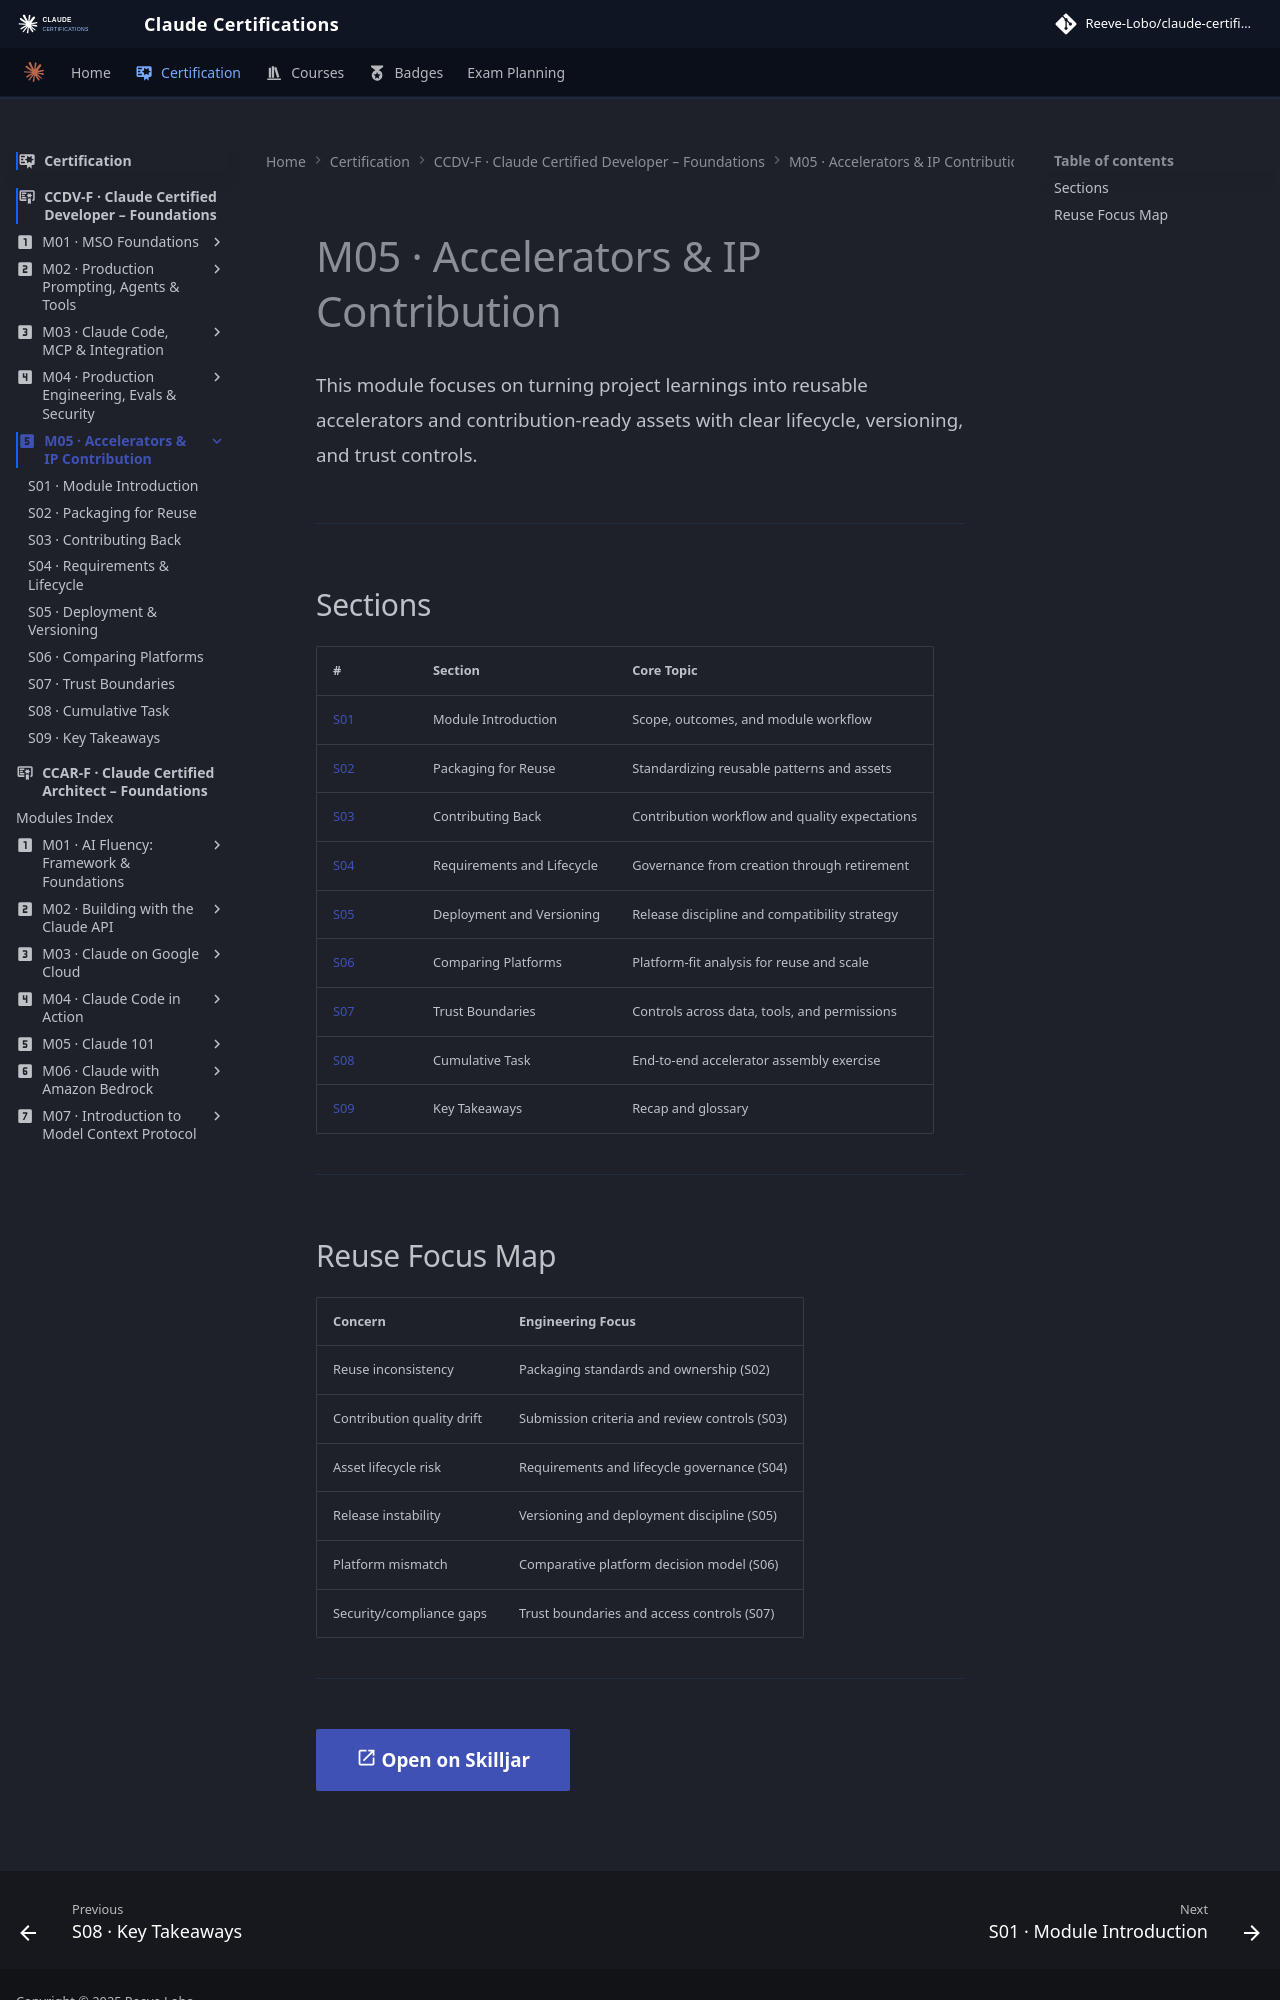

repository: reevelobo/anthropic-certified · page: certification/claude_certified_developer-foundation/modules/m05_accelerators_ip_contribution/index.html · generator: mkdocs

---
icon: material/numeric-5-box
---

# M05 · Accelerators & IP Contribution

This module focuses on turning project learnings into reusable accelerators and contribution-ready assets with clear lifecycle, versioning, and trust controls.

---

## Sections

| # | Section | Core Topic |
|---|---------|-----------|
| [S01](s01_module_introduction/README.md) | Module Introduction | Scope, outcomes, and module workflow |
| [S02](s02_packaging_for_reuse/README.md) | Packaging for Reuse | Standardizing reusable patterns and assets |
| [S03](s03_contributing_back/README.md) | Contributing Back | Contribution workflow and quality expectations |
| [S04](s04_requirements_and_lifecycle/README.md) | Requirements and Lifecycle | Governance from creation through retirement |
| [S05](s05_deployment_and_versioning/README.md) | Deployment and Versioning | Release discipline and compatibility strategy |
| [S06](s06_comparing_platforms/README.md) | Comparing Platforms | Platform-fit analysis for reuse and scale |
| [S07](s07_trust_boundaries/README.md) | Trust Boundaries | Controls across data, tools, and permissions |
| [S08](s08_cumulative_task/README.md) | Cumulative Task | End-to-end accelerator assembly exercise |
| [S09](s09_key_takeaways/README.md) | Key Takeaways | Recap and glossary |

---
